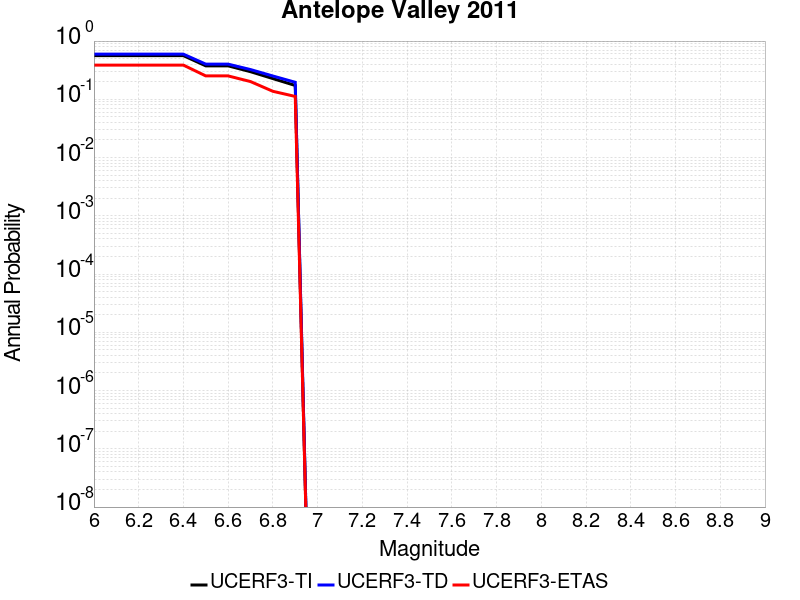

The file beside this chart, header and first rows:
Magnitude, UCERF3-TI Prob, UCERF3-TD Prob, UCERF3-ETAS Prob
6.0, 0.5621, 0.5955, 0.3866
6.1, 0.5621, 0.5955, 0.3866
6.2, 0.5621, 0.5955, 0.3866
6.3, 0.5621, 0.5955, 0.3866
6.4, 0.5621, 0.5955, 0.3866
6.5, 0.3753, 0.4017, 0.2521
6.6, 0.3753, 0.4017, 0.2521
6.7, 0.2981, 0.3241, 0.2017
6.8, 0.227, 0.2513, 0.1373
6.9, 0.1728, 0.196, 0.112
